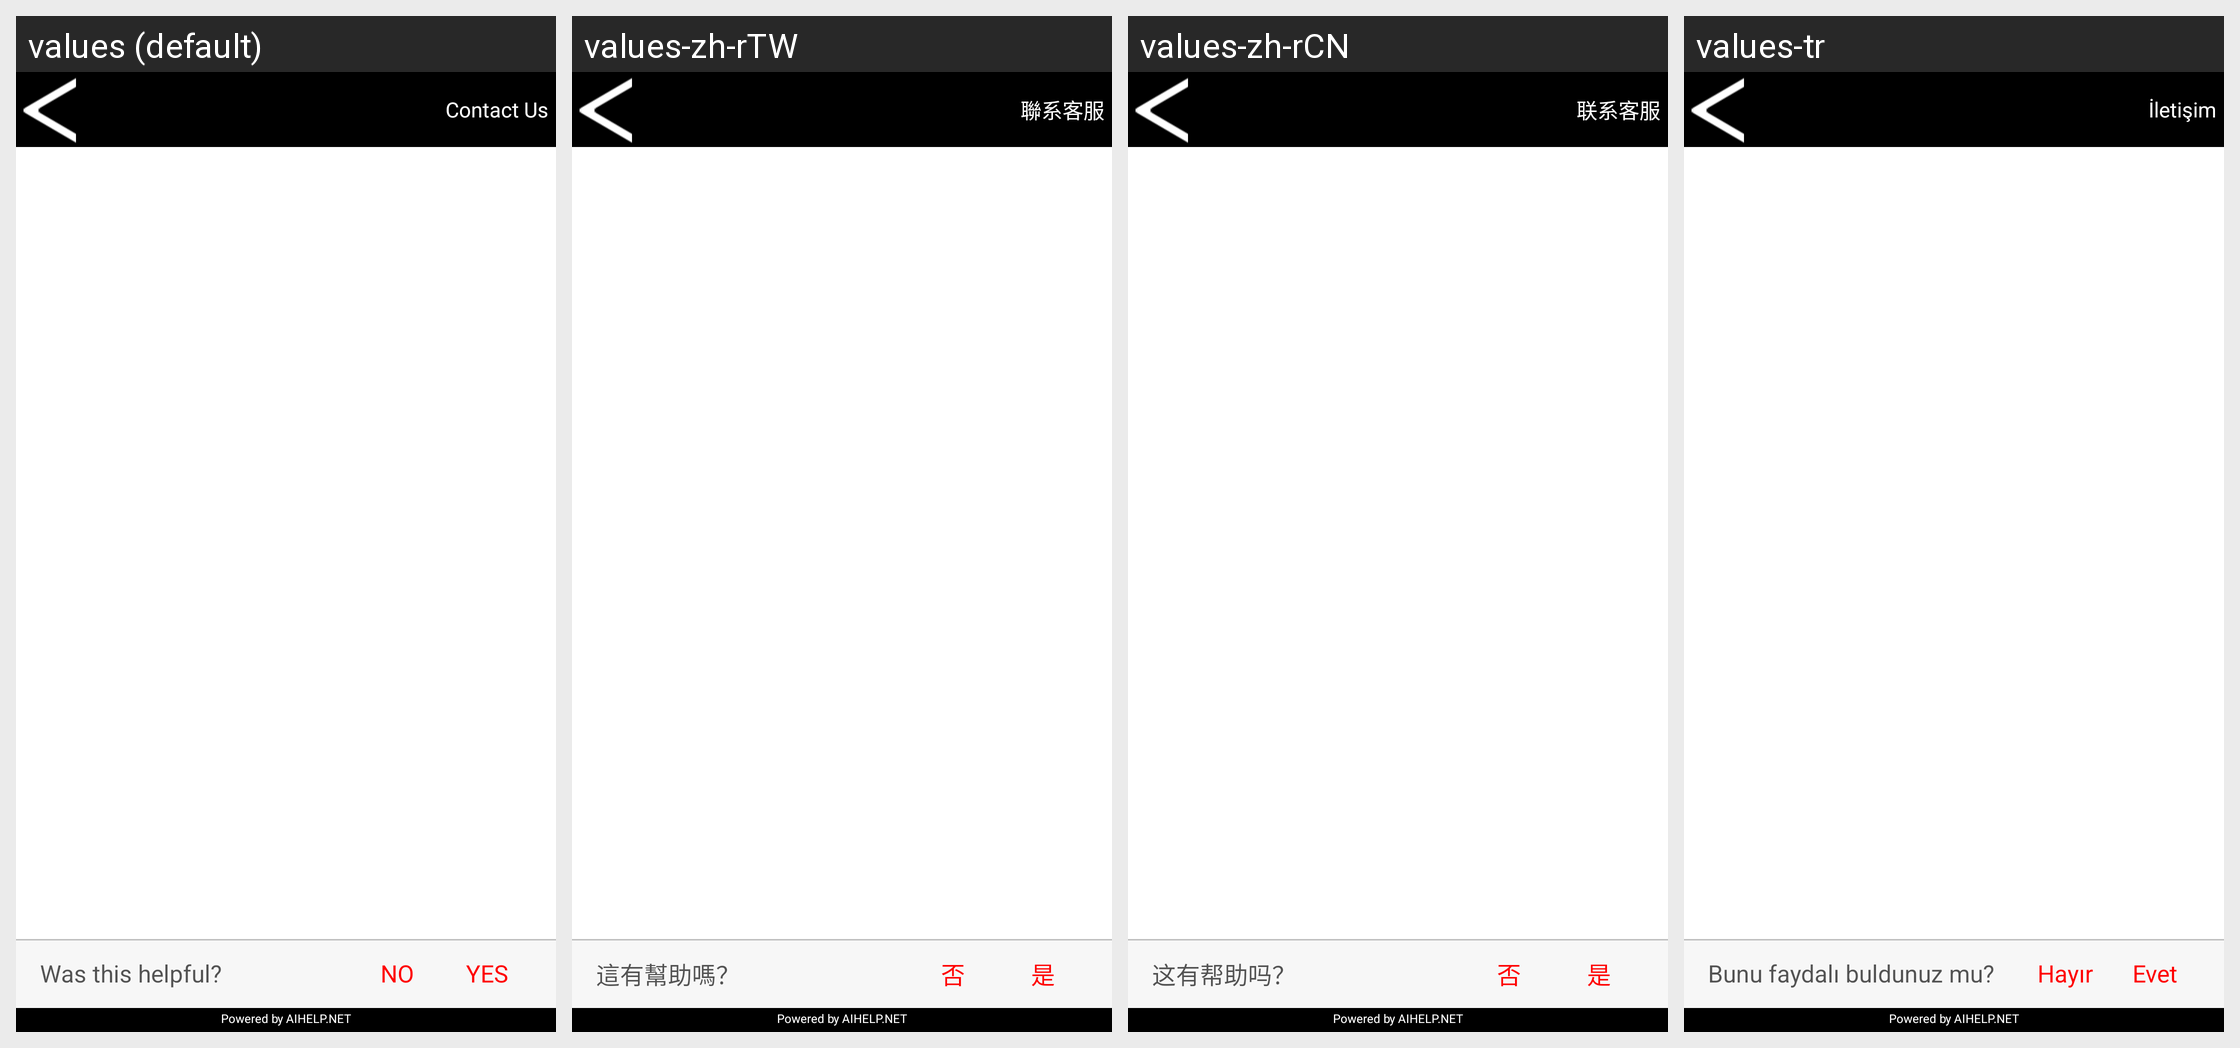

The same Android screen rendered under several of its app's locales, left to right. List the strings drawn on it with the default value and each locale's translation.
Android screen res/layout/ab_webview.xml rendered under 4 locales, left to right: values (default), values-zh-rTW, values-zh-rCN, values-tr. Device: Nexus 5 (rendered at 1080×1920; each locale shown at half size, 540×960, under a caption strip naming it); theme Theme.MaterialComponents.DayNight.NoActionBar.
Other locales in the repository, not shown: values-ar, values-de, values-el-rGR, values-es, values-fa, values-fr, values-in-rID, values-it, values-ja, values-ko, values-pl, values-pt, values-ru, values-sv-rSE, values-th, values-vi.
Strings drawn on this screen, with the default value and each locale's value (text and hints the layout hard-codes, and strings that could not be matched under every locale, appear in the picture but are not listed):

mark_no
  values: NO
  values-zh-rTW: 否
  values-zh-rCN: 否
  values-tr: Hayır

mark_yes
  values: YES
  values-zh-rTW: 是
  values-zh-rCN: 是
  values-tr: Evet
